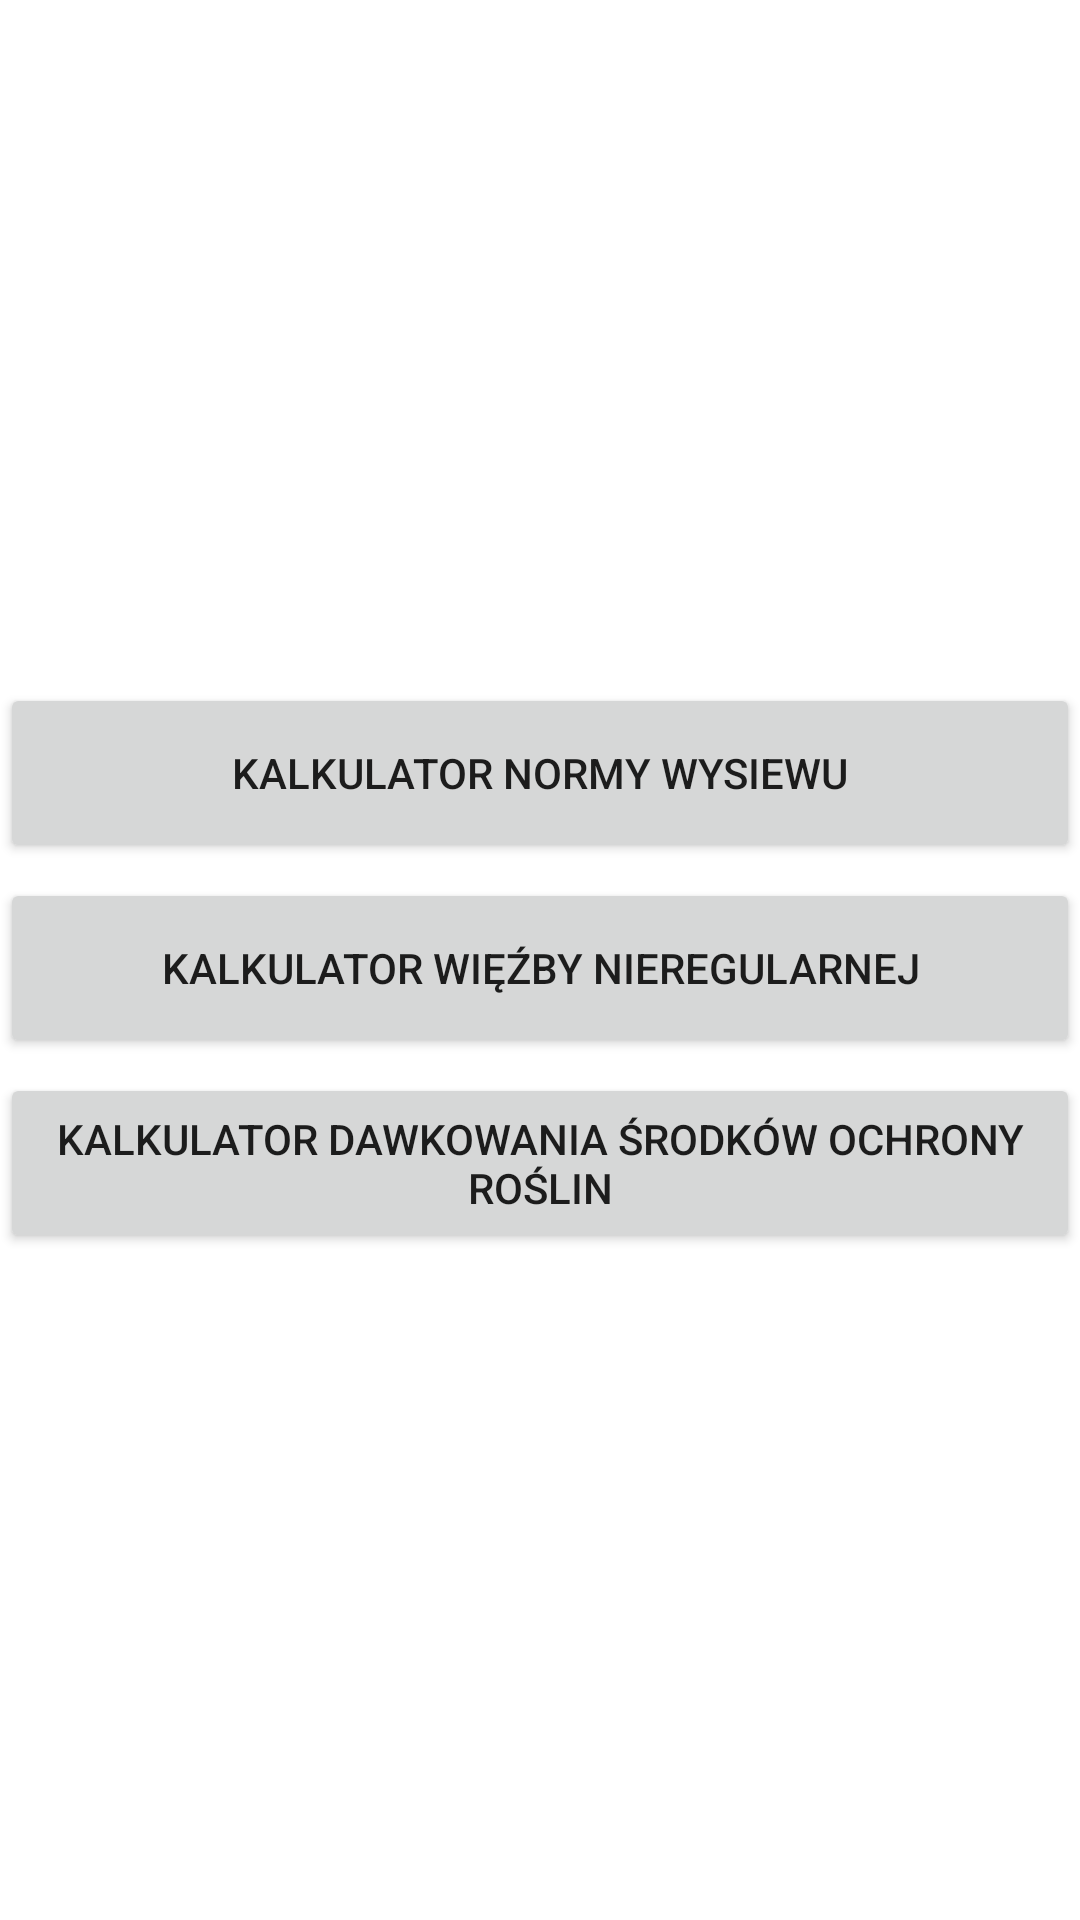

Write the Android layout XML for this screen, with the resource values it uses.
<!-- AndroidManifest.xml: application theme Theme.KalkulatoryOgrodnicze -->
<!-- res/layout/activity_menu.xml -->
<?xml version="1.0" encoding="utf-8"?>
<androidx.constraintlayout.widget.ConstraintLayout xmlns:android="http://schemas.android.com/apk/res/android"
    xmlns:app="http://schemas.android.com/apk/res-auto"
    xmlns:tools="http://schemas.android.com/tools"
    android:layout_width="match_parent"
    android:layout_height="match_parent"
    tools:context=".Menu"
    android:background="@drawable/tlo">

    <LinearLayout
        android:id="@+id/linearLayout"
        android:layout_width="match_parent"
        android:layout_height="wrap_content"
        android:orientation="vertical"
        app:layout_constraintBottom_toBottomOf="parent"
        app:layout_constraintEnd_toEndOf="parent"
        app:layout_constraintHorizontal_bias="0.0"
        app:layout_constraintStart_toStartOf="parent"
        app:layout_constraintTop_toTopOf="parent">

        <Button
            android:id="@+id/wysiew"
            android:layout_width="match_parent"
            android:layout_height="60dp"
            android:layout_marginTop="5dp"
            android:paddingTop="4dp"
            android:paddingBottom="4dp"
            android:text="@string/kalkulator_normy_wysiewu" />

        <Button
            android:id="@+id/wiezby"
            android:layout_width="match_parent"
            android:layout_height="60dp"
            android:layout_marginTop="5dp"
            android:paddingTop="4dp"
            android:paddingBottom="4dp"
            android:text="@string/kalkulator_wiezby_nieregularnej" />

        <Button
            android:id="@+id/opryski"
            android:layout_width="match_parent"
            android:layout_height="60dp"
            android:layout_marginTop="5dp"
            android:paddingTop="4dp"
            android:paddingBottom="4dp"
            android:text="@string/kalkulator_opryski" />

    </LinearLayout>

</androidx.constraintlayout.widget.ConstraintLayout>
<!-- resources referenced by this layout -->
<resources>
  <string name="kalkulator_normy_wysiewu">kalkulator normy wysiewu</string>
  <string name="kalkulator_opryski">kalkulator dawkowania środków ochrony roślin</string>
  <string name="kalkulator_wiezby_nieregularnej">kalkulator więźby nieregularnej</string>
  <style name="Theme.KalkulatoryOgrodnicze" parent="Theme.MaterialComponents.DayNight.DarkActionBar">
          
          <item name="colorPrimary">@color/pink</item>
          <item name="colorPrimaryVariant">@color/purple_700</item>
          <item name="colorOnPrimary">@color/white</item>
          
          <item name="colorSecondary">@color/teal_200</item>
          <item name="colorSecondaryVariant">@color/teal_700</item>
          <item name="colorOnSecondary">@color/black</item>
          
          <item name="android:statusBarColor">?attr/colorPrimaryVariant</item>
          
      </style>
  <color name="pink">#FF6699</color>
  <color name="purple_700">#FF3700B3</color>
  <color name="white">#FFFFFFFF</color>
  <color name="teal_200">#FF03DAC5</color>
  <color name="teal_700">#FF018786</color>
  <color name="black">#FF000000</color>
</resources>
